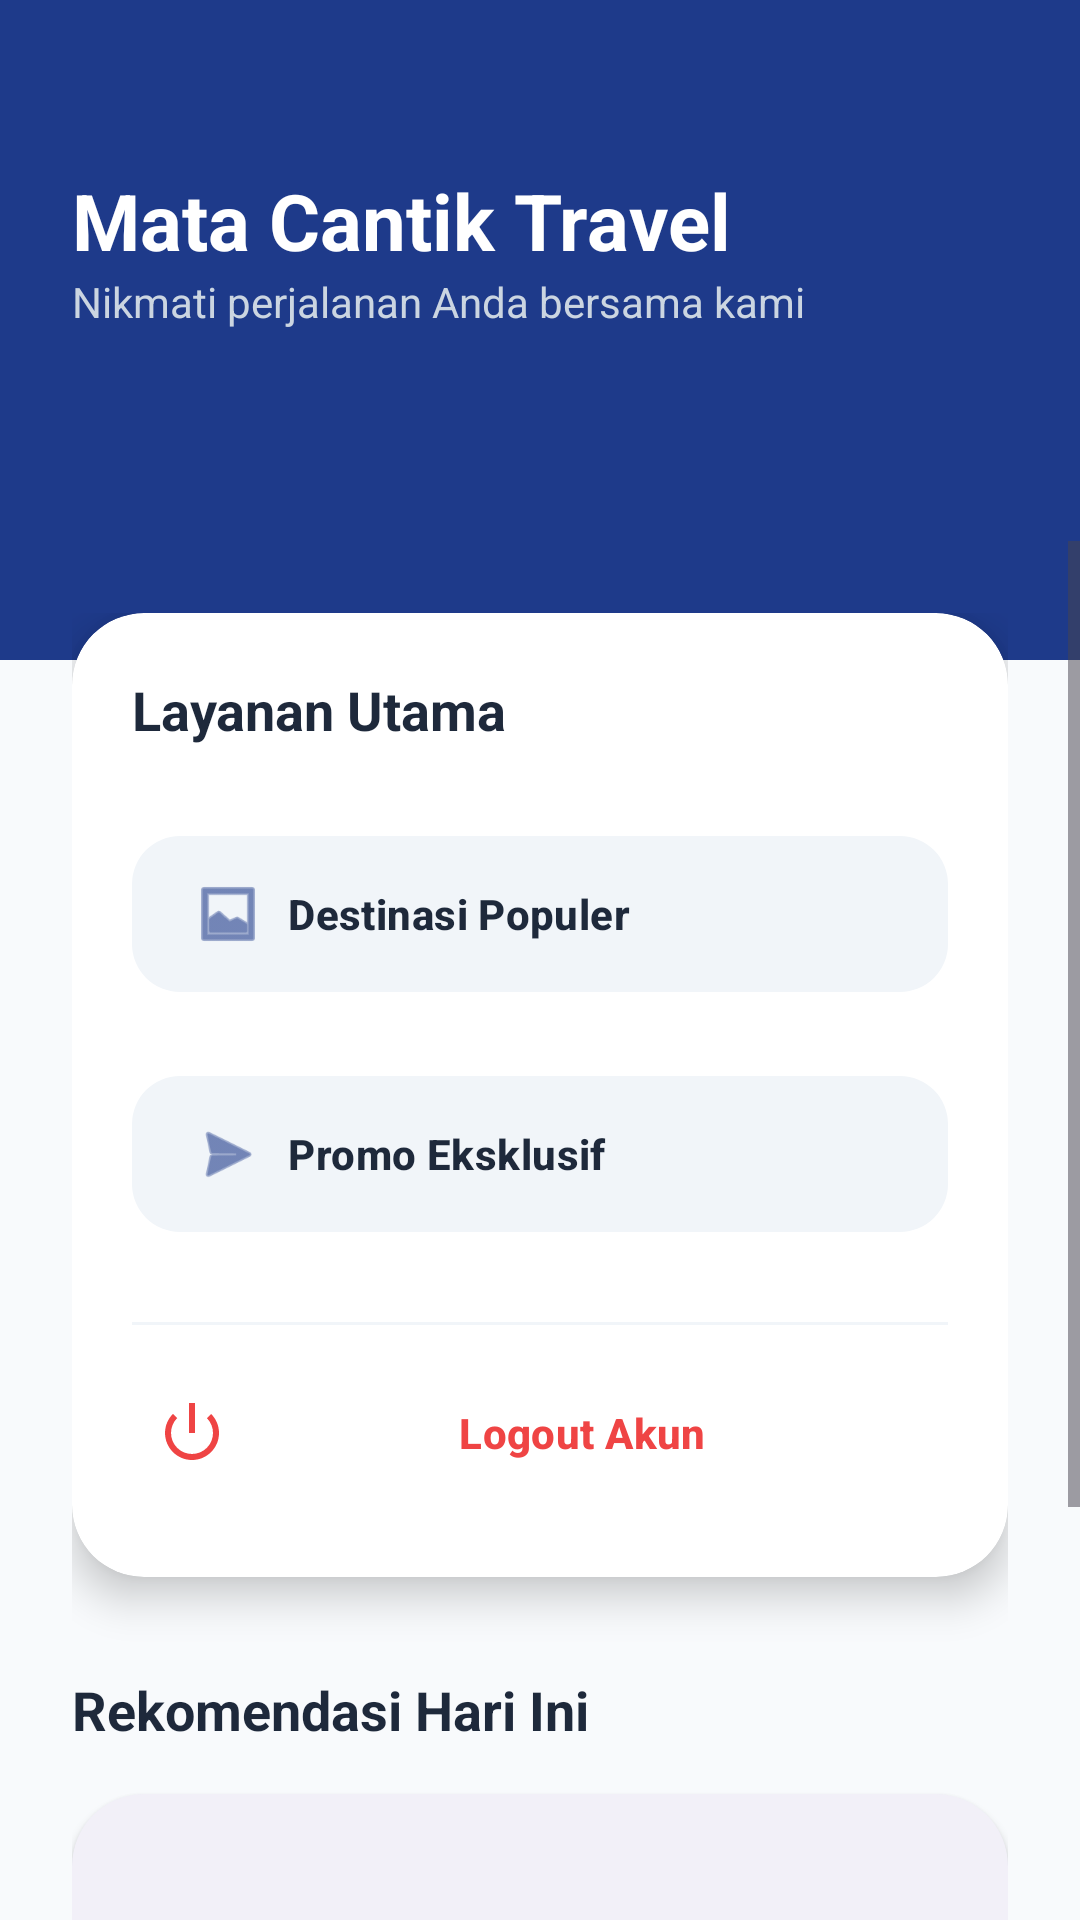

Write the Android layout XML for this screen, with the resource values it uses.
<!-- AndroidManifest.xml: application theme Theme.ProjectMobile -->
<!-- res/layout/activity_dashboard.xml -->
<?xml version="1.0" encoding="utf-8"?>
<androidx.constraintlayout.widget.ConstraintLayout
    xmlns:android="http://schemas.android.com/apk/res/android"
    xmlns:app="http://schemas.android.com/apk/res-auto"
    android:id="@+id/main"
    android:layout_width="match_parent"
    android:layout_height="match_parent"
    android:background="#F8FAFC">

    <View
        android:id="@+id/dashboardHeader"
        android:layout_width="match_parent"
        android:layout_height="220dp"
        android:background="@color/blue_pcr"
        app:layout_constraintTop_toTopOf="parent"/>

    <TextView
        android:id="@+id/tvDashboardTitle"
        android:layout_width="wrap_content"
        android:layout_height="wrap_content"
        android:layout_marginStart="24dp"
        android:layout_marginTop="56dp"
        android:text="Mata Cantik Travel"
        android:textColor="#FFFFFF"
        android:textSize="26sp"
        android:textStyle="bold"
        app:layout_constraintStart_toStartOf="parent"
        app:layout_constraintTop_toTopOf="parent" />

    <TextView
        android:layout_width="wrap_content"
        android:layout_height="wrap_content"
        android:text="Nikmati perjalanan Anda bersama kami"
        android:textColor="#CBD5E1"
        android:textSize="14sp"
        app:layout_constraintTop_toBottomOf="@id/tvDashboardTitle"
        app:layout_constraintStart_toStartOf="@id/tvDashboardTitle" />

    <ScrollView
        android:layout_width="match_parent"
        android:layout_height="0dp"
        android:clipToPadding="false"
        android:paddingBottom="24dp"
        app:layout_constraintTop_toBottomOf="@id/dashboardHeader"
        app:layout_constraintBottom_toBottomOf="parent"
        android:layout_marginTop="-40dp">

        <LinearLayout
            android:layout_width="match_parent"
            android:layout_height="wrap_content"
            android:orientation="vertical"
            android:padding="24dp">

            
            <com.google.android.material.card.MaterialCardView
                android:layout_width="match_parent"
                android:layout_height="wrap_content"
                app:cardBackgroundColor="@color/white"
                app:cardCornerRadius="24dp"
                app:cardElevation="8dp"
                app:strokeWidth="0dp">

                <LinearLayout
                    android:layout_width="match_parent"
                    android:layout_height="wrap_content"
                    android:orientation="vertical"
                    android:padding="20dp">

                    <TextView
                        android:layout_width="wrap_content"
                        android:layout_height="wrap_content"
                        android:text="Layanan Utama"
                        android:textColor="#1E293B"
                        android:textSize="18sp"
                        android:textStyle="bold"
                        android:layout_marginBottom="24dp"/>

                    <com.google.android.material.button.MaterialButton
                        android:id="@+id/btnCustom1"
                        style="@style/Widget.MaterialComponents.Button.UnelevatedButton"
                        android:layout_width="match_parent"
                        android:layout_height="64dp"
                        android:layout_marginBottom="16dp"
                        android:text="Destinasi Populer"
                        android:textColor="#1E293B"
                        android:gravity="start|center_vertical"
                        android:paddingStart="20dp"
                        android:paddingEnd="20dp"
                        app:backgroundTint="#F1F5F9"
                        app:cornerRadius="16dp"
                        app:icon="@android:drawable/ic_menu_gallery"
                        app:iconTint="@color/blue_pcr"
                        app:iconSize="24dp"
                        app:textAllCaps="false" />

                    <com.google.android.material.button.MaterialButton
                        android:id="@+id/btnCustom2"
                        style="@style/Widget.MaterialComponents.Button.UnelevatedButton"
                        android:layout_width="match_parent"
                        android:layout_height="64dp"
                        android:layout_marginBottom="16dp"
                        android:text="Promo Eksklusif"
                        android:textColor="#1E293B"
                        android:gravity="start|center_vertical"
                        android:paddingStart="20dp"
                        android:paddingEnd="20dp"
                        app:backgroundTint="#F1F5F9"
                        app:cornerRadius="16dp"
                        app:icon="@android:drawable/ic_menu_send"
                        app:iconTint="@color/blue_pcr"
                        app:iconSize="24dp"
                        app:textAllCaps="false" />

                    <View
                        android:layout_width="match_parent"
                        android:layout_height="1dp"
                        android:background="#F1F5F9"
                        android:layout_marginVertical="8dp"/>

                    <com.google.android.material.button.MaterialButton
                        android:id="@+id/btnLogout"
                        style="@style/Widget.MaterialComponents.Button.TextButton"
                        android:layout_width="match_parent"
                        android:layout_height="56dp"
                        android:text="Logout Akun"
                        android:textColor="#EF4444"
                        app:icon="@android:drawable/ic_lock_power_off"
                        app:iconTint="#EF4444"
                        app:textAllCaps="false" />

                </LinearLayout>
            </com.google.android.material.card.MaterialCardView>

            
            <TextView
                android:layout_width="wrap_content"
                android:layout_height="wrap_content"
                android:text="Rekomendasi Hari Ini"
                android:textColor="#1E293B"
                android:textSize="18sp"
                android:textStyle="bold"
                android:layout_marginTop="32dp"
                android:layout_marginBottom="16dp"/>

            <com.google.android.material.card.MaterialCardView
                android:layout_width="match_parent"
                android:layout_height="180dp"
                app:cardCornerRadius="24dp"
                app:cardElevation="2dp"
                app:strokeWidth="0dp">
                <ImageView
                    android:layout_width="match_parent"
                    android:layout_height="match_parent"
                    android:src="@drawable/logo"
                    android:scaleType="centerInside"
                    android:background="#F1F5F9"
                    android:alpha="0.5"/>
                <TextView
                    android:layout_width="wrap_content"
                    android:layout_height="wrap_content"
                    android:text="Penawaran Spesial Menanti Anda!"
                    android:layout_gravity="bottom|center_horizontal"
                    android:layout_marginBottom="16dp"
                    android:textColor="#475569"
                    android:textStyle="italic"/>
            </com.google.android.material.card.MaterialCardView>

        </LinearLayout>
    </ScrollView>

</androidx.constraintlayout.widget.ConstraintLayout>
<!-- resources referenced by this layout -->
<resources>
  <color name="blue_pcr">#1E3A8A</color>
  <color name="white">#FFFFFFFF</color>
  <!-- drawable logo: png bitmap (drawable, 48219 bytes) -->
  <style name="Theme.ProjectMobile" parent="Base.Theme.ProjectMobile">
          <item name="materialButtonStyle">@style/Widget.App.Button</item>
      </style>
  <style name="Base.Theme.ProjectMobile" parent="Theme.Material3.DayNight.NoActionBar">
          
          
      </style>
  <style name="Widget.App.Button" parent="Widget.MaterialComponents.Button">
          <item name="android:textAllCaps">false</item>
          <item name="android:insetTop">0dp</item>
          <item name="android:insetBottom">0dp</item>
          <item name="android:textStyle">bold</item>
          <item name="android:letterSpacing">0.01</item>
          <item name="cornerRadius">28dp</item>
          <item name="elevation">4dp</item>
      </style>
</resources>
